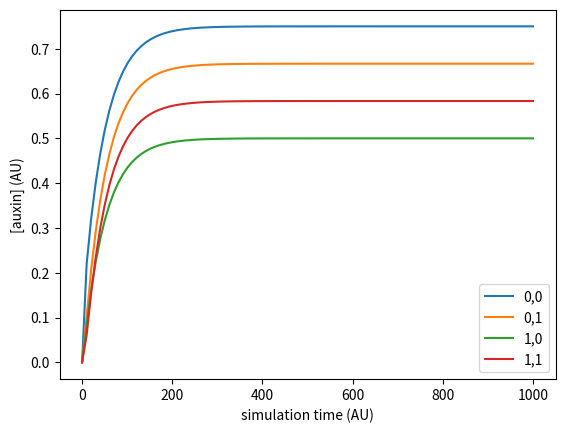

Write the Python code that produced this figure. (Note: this script raises an exception after producing the figure.)
#!/usr/bin/env python

import numpy as np
from scipy.integrate import odeint
import matplotlib.pyplot as plt

def model(a,t):
    k_synth = 0.05
    k_diff = 0.15
    k_degr = 0.1
    a = a.reshape(2,2)
    da_dt = [0,0,0,0]
    # Top left cell
    da_dt[0] = k_diff * (a[0,1] + a[1,0] - 2 * a[0,0]) + k_synth
    # Top right
    da_dt[1] = k_diff * (a[0,0] + a[1,1] - 2 * a[0,1])
    # Bottom left
    da_dt[2] = k_diff * (a[0,0] + a[1,1] - 2 * a[1,0]) - k_degr * a[1,0]
    # Bottom right
    da_dt[3] = k_diff * (a[0,1] + a[1,0] - 2 * a[1,1])
    #a2 = np.array(da_dt).flatten()
    #return a2
    return da_dt

###########

t = np.linspace(0, 1000, 100)
a_t0 = np.zeros(4)
sol = odeint(model, a_t0, t)

plt.plot(t, sol[: , 0], label='0,0')
plt.plot(t, sol[: , 1], label='0,1')
plt.plot(t, sol[: , 2], label='1,0')
plt.plot(t, sol[: , 3], label='1,1')
plt.xlabel('simulation time (AU)')
plt.ylabel('[auxin] (AU)')
plt.legend()
plt.savefig('odeint/test.png', bbox_inches='tight')

print(sol[: , :][-1])

###########

'''
Sequential approach. I run the solver for a subinterval (e.g. t0 to t5) and store the result. This result is used as initial values for a subsequent run of the solver (e.g. t5 to t10), and so on.
'''

#timepoints = [0,50,100,150,200,250,300,350,400,450]

t_ini = 0
t_fin = 499
nbr_points = 500000

timepoints = np.linspace(t_ini, t_fin, nbr_points) # From A to B including X points
interval_length = (t_fin - t_ini) / (nbr_points - 1)
a_seq = np.zeros(4)
stacked_result = []

for i in timepoints:
    t = np.linspace(i, i+interval_length, 2)
    sol_seq = odeint(model, a_seq, t)
    a_seq = sol_seq[1 , :].flatten()
    results = sol_seq[: , :]
    stacked_result.append(results)

print(stacked_result[-1][-1])

